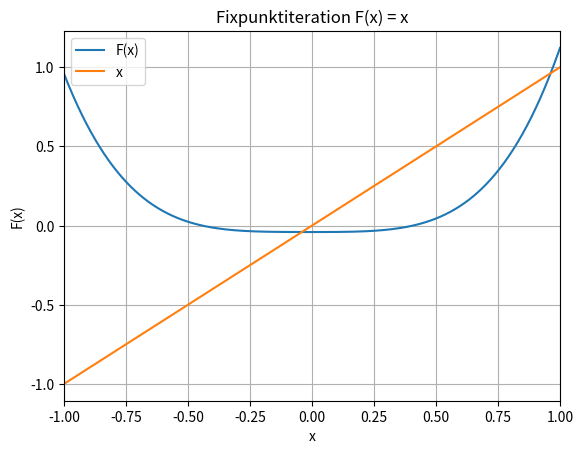

This chart was generated by the following Python code:
import matplotlib.pyplot as plt

"""Für Aufgaben_HM2 der Art
'Das Polynom vierten Grades
f(x) = 230x^4 + 18x^3 + 9x^2 − 221x − 9
besitzt zwei reelle Nullstellen, die erste x1 im Intervall [−1, 0] und die zweite x2 im Intervall [0, 1].
a) Versuchen Sie, diese Nullstellen mit einer Fixpunktiteration xn+1 = F(xn) bis auf 10^−6 genau zu bestimmen.
Stellen Sie dafür die entsprechende Fixpunktgleichung F(x) = x auf und wählen Sie geeignete Startwerte gemäss
der Abbildung. Was stellen Sie bzgl. der Nullstelle in [0, 1] fest? Weshalb?

"""

"""==================== INPUT ===================="""
def F(x): return (1.0/221.0) * (230.0 * x ** 4.0 + 18.0 * x ** 3.0 + 9.0 * x ** 2.0 - 9.0)  # Linke Seite der Fixpunktgleichung F(x) = x
x0 = 0  # Startwert der Iteration. (Setze x0 = 1 für divergierenden Fixpunkt in [0, 1])
precision = 1e-6  # Wie genau die Lösung sein soll. Bei 10^-6 = 1e-6
min_iterations = 5  # Minimale Anzahl Iterationen bei divergierenden Folgen, bevor abgebrochen wird.

# Ob die Fixpunktgleichung geplottet werden soll
show_plots = True
ap = -1; bp = 1  # Intervall, über welchem geplottet werden soll.
"""==============================================="""

# Plot F(x) and x
if show_plots:
    steps = 1000
    d = (bp - ap) / steps

    xvalues = []
    yvalues = []

    for i in range(steps + 1):
        xvalue = ap + i * d
        yvalue = F(xvalue)

        xvalues.append(xvalue)
        yvalues.append(yvalue)

    plt.figure(1)
    plt.plot(xvalues, yvalues, label="F(x)")
    plt.plot(xvalues, xvalues, label="x")
    plt.xlim(ap, bp)
    plt.grid()
    plt.xlabel("x")
    plt.ylabel("F(x)")
    plt.title("Fixpunktiteration F(x) = x")
    plt.legend()
    plt.show()

print("FIXPUNKTITERATION")
print("=================")
xn = [x0, F(x0)]

print("Δ := Differenz zwischen den letzten zwei Resultaten.\n")

print("n = 0: x0 = " + str(xn[0]))
print("n = 1: x1 = F(x0) = " + str(xn[1]))

n = 1
while abs(xn[n] - xn[n-1]) > precision:
    n += 1

    xn.append(F(xn[n-1]))

    if n > min_iterations and xn[n] > xn[n-1]:
        print("Folge divergiert! Kein Fixpunkt!")
        break

    print("n = " + str(n) + ": x" + str(n) + " = F(x" + str(n - 1) + ") = " + str(xn[n]) + ", Δ = " + str(abs(xn[n] - xn[n - 1])))

